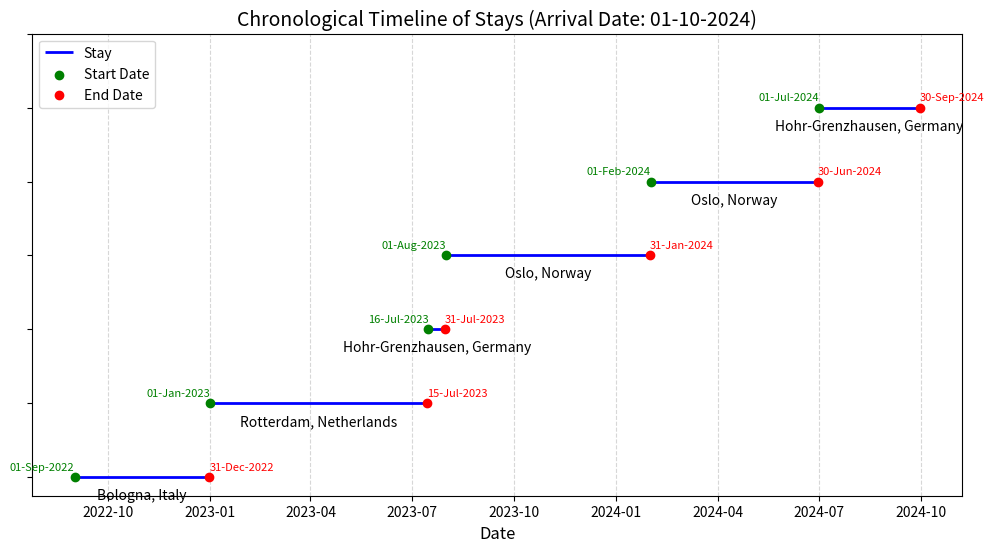

The matplotlib source for this figure: (Note: this script raises an exception after producing the figure.)
import matplotlib
import pandas as pd
import matplotlib.pyplot as plt
from datetime import datetime, timedelta

matplotlib.use("Agg")  # Use the non-GUI backend for rendering


def create_timeline(
    data, arrival_date_str, output_file="../temp_files/timeline_image.png"
):
    # Convert data to DataFrame
    df = pd.DataFrame(data, columns=["Startdatum", "Einddatum", "Stad", "Land"])
    df["Startdatum"] = pd.to_datetime(df["Startdatum"], format="%d-%m-%Y")
    df["Einddatum"] = pd.to_datetime(df["Einddatum"], format="%d-%m-%Y")
    df.sort_values("Startdatum", inplace=True)

    # Define arrival date and two years back
    arrival_date = pd.to_datetime(arrival_date_str, format="%d-%m-%Y")
    two_years_back = arrival_date - timedelta(days=2 * 365)

    # Filter data for the last 2 years from the arrival date
    df = df[df["Einddatum"] >= two_years_back]

    # Check for gaps
    gaps = []
    for i in range(len(df) - 1):
        current_end = df.iloc[i]["Einddatum"]
        next_start = df.iloc[i + 1]["Startdatum"]
        if next_start > current_end + timedelta(days=1):
            gaps.append(
                (current_end + timedelta(days=1), next_start - timedelta(days=1))
            )

    # Create the timeline plot
    fig, ax = plt.subplots(figsize=(12, 6))
    positions = [i for i in range(len(df))]
    labels = df["Stad"] + ", " + df["Land"]
    start_dates = df["Startdatum"].dt.strftime("%d-%b-%Y")
    end_dates = df["Einddatum"].dt.strftime("%d-%b-%Y")

    # Plot periods of stay
    ax.hlines(
        positions,
        df["Startdatum"],
        df["Einddatum"],
        color="blue",
        linewidth=2,
        label="Stay",
    )
    ax.scatter(df["Startdatum"], positions, color="green", label="Start Date", zorder=2)
    ax.scatter(df["Einddatum"], positions, color="red", label="End Date", zorder=2)

    # Annotate stays
    for i, (start, end, label) in enumerate(zip(start_dates, end_dates, labels)):
        ax.text(
            df["Startdatum"].iloc[i],
            positions[i] + 0.1,
            start,
            fontsize=8,
            ha="right",
            color="green",
        )
        ax.text(
            df["Einddatum"].iloc[i],
            positions[i] + 0.1,
            end,
            fontsize=8,
            ha="left",
            color="red",
        )
        ax.text(
            df["Startdatum"].iloc[i]
            + (df["Einddatum"].iloc[i] - df["Startdatum"].iloc[i]) / 2,
            positions[i] - 0.3,
            label,
            fontsize=10,
            ha="center",
            color="black",
        )

    # Plot gaps
    gap_positions = len(df) + 1
    for gap_start, gap_end in gaps:
        ax.hlines(
            gap_positions,
            gap_start,
            gap_end,
            color="orange",
            linewidth=2,
            linestyle="--",
            label="Gap",
        )
        gap_label = (
            f"Gap: {gap_start.strftime('%d-%b-%Y')} to {gap_end.strftime('%d-%b-%Y')}"
        )
        ax.text(
            gap_start + (gap_end - gap_start) / 2,
            gap_positions + 0.1,
            gap_label,
            fontsize=8,
            ha="center",
            color="orange",
        )
        gap_positions += 1

    # Finalize plot
    ax.set_yticks(list(range(len(df))) + list(range(len(df), gap_positions)))
    ax.set_yticklabels([""] * gap_positions)
    ax.set_title(
        f"Chronological Timeline of Stays (Arrival Date: {arrival_date_str})",
        fontsize=14,
    )
    ax.set_xlabel("Date", fontsize=12)
    ax.grid(axis="x", linestyle="--", alpha=0.5)
    plt.legend(loc="upper left")

    plt.savefig(output_file, bbox_inches="tight")

    plt.close()
    print(f"Timeline image saved as {output_file}")


# Example data
data = [
    ["01-07-2024", "30-09-2024", "Hohr-Grenzhausen", "Germany"],
    ["01-02-2024", "30-06-2024", "Oslo", "Norway"],
    ["01-08-2023", "31-01-2024", "Oslo", "Norway"],
    ["16-07-2023", "31-07-2023", "Hohr-Grenzhausen", "Germany"],
    ["01-01-2023", "15-07-2023", "Rotterdam", "Netherlands"],
    ["01-09-2022", "31-12-2022", "Bologna", "Italy"],
]

# Arrival date
arrival_date = "01-10-2024"

# Create timeline
create_timeline(data, arrival_date)
